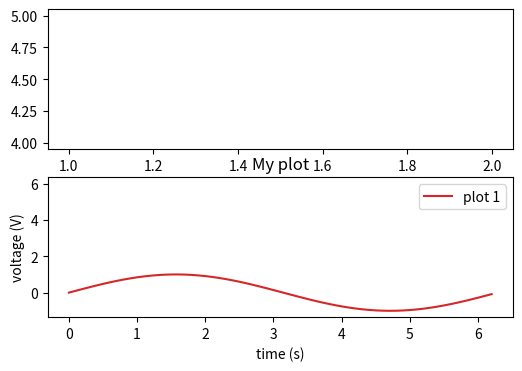

Python code for this plot:
import matplotlib.pyplot as plt
import numpy as np

x1,x2,x3,y1,y2,y3= (1,2,3,4,5,6)

plt.figure(figsize=(6,4))
plt.subplot(2,1,1)
plt.plot(x1,y1)
plt.plot(x2,y2)
plt.subplot(2,1,2)
plt.plot(x3,y3)
#plt.savefig("plot.png")
plt.show()

x = np.arange(0, 2*np.pi, 0.1)
plt.plot(x, np.sin(x), 'C3', label='plot 1')
plt.xlabel('time (s)')
plt.ylabel('voltage (V)')
plt.title('My plot')
plt.legend()
plt.show()